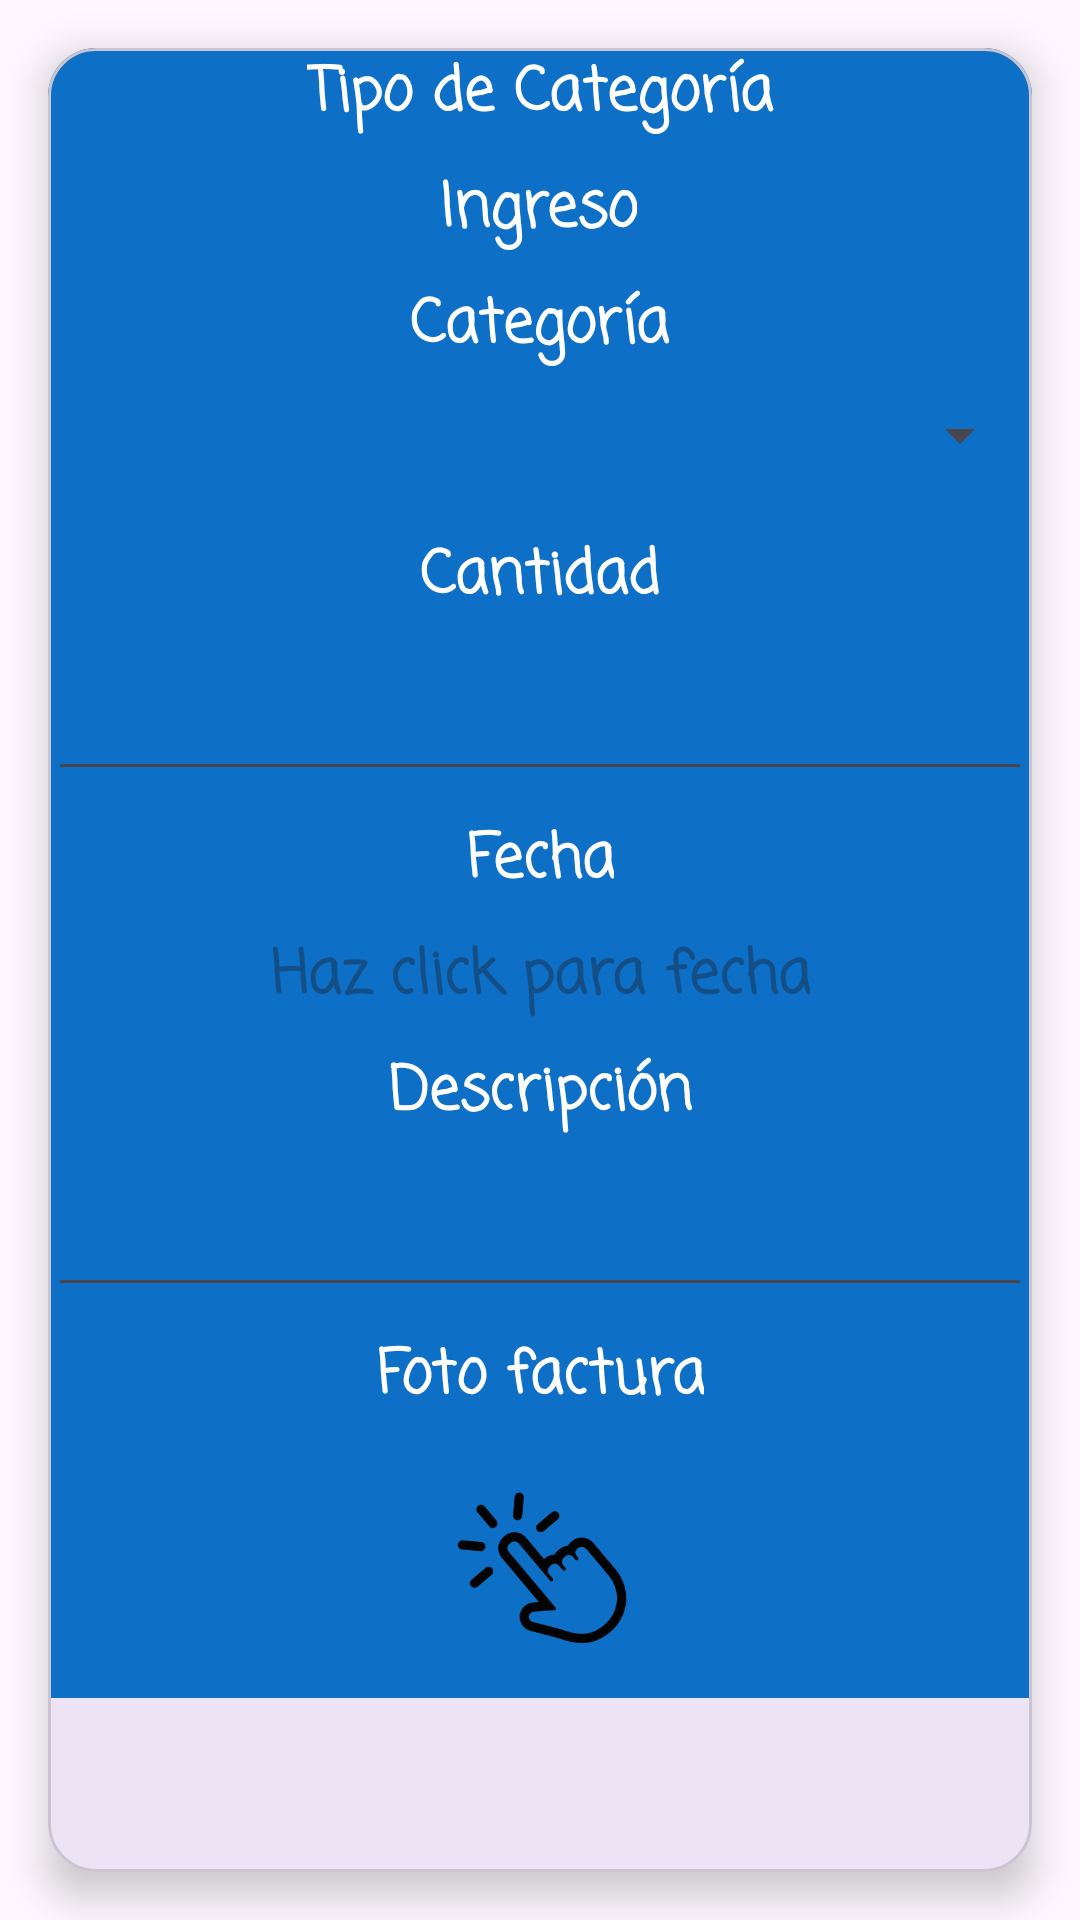

This screen was rendered from an Android layout file. Write that file and the resources it references.
<!-- AndroidManifest.xml: application theme Theme.AplicacionFinalGastos -->
<!-- res/layout/editartransaccion.xml -->
<?xml version="1.0" encoding="utf-8"?>
<androidx.constraintlayout.widget.ConstraintLayout xmlns:android="http://schemas.android.com/apk/res/android"
    xmlns:tools="http://schemas.android.com/tools"
    android:layout_width="match_parent"
    android:layout_height="match_parent"
    xmlns:app="http://schemas.android.com/apk/res-auto">

    <com.google.android.material.card.MaterialCardView
        android:id="@+id/cartaEditarGastoCategoria"
        android:layout_width="match_parent"
        android:layout_height="match_parent"
        android:layout_margin="16dp"
        app:cardCornerRadius="16dp"
        app:cardElevation="8dp"
        app:layout_constraintTop_toTopOf="parent"
        app:layout_constraintBottom_toBottomOf="parent"
        app:layout_constraintStart_toStartOf="parent"
        app:layout_constraintEnd_toEndOf="parent">

        <androidx.constraintlayout.widget.ConstraintLayout
            android:layout_width="match_parent"
            android:layout_height="550dp"
            android:background="#0D6FC6">

            <TextView
                android:id="@+id/textViewEditar"
                android:layout_width="wrap_content"
                android:layout_height="wrap_content"
                android:fontFamily="casual"
                android:text="Tipo de Categoría"
                android:textAlignment="center"
                android:textColor="#FFFFFF"
                android:textSize="20sp"
                android:textStyle="bold"
                app:layout_constraintBottom_toTopOf="@id/editarGastoIngTipo"
                app:layout_constraintEnd_toEndOf="parent"
                app:layout_constraintStart_toStartOf="parent"
                app:layout_constraintTop_toTopOf="parent" />

            <TextView
                android:id="@+id/editarGastoIngTipo"
                android:layout_width="wrap_content"
                android:layout_height="wrap_content"
                android:layout_marginTop="8dp"
                android:fontFamily="casual"
                android:text="Ingreso"
                android:textAlignment="center"
                android:textColor="#FFFFFF"
                android:textSize="20sp"
                android:textStyle="bold"
                app:layout_constraintBottom_toTopOf="@id/textView13Editar"
                app:layout_constraintEnd_toEndOf="parent"
                app:layout_constraintHorizontal_bias="0.498"
                app:layout_constraintStart_toStartOf="parent"
                app:layout_constraintTop_toBottomOf="@id/textViewEditar" />

            <TextView
                android:id="@+id/textView13Editar"
                android:layout_width="wrap_content"
                android:layout_height="wrap_content"
                android:layout_marginTop="8dp"
                android:fontFamily="casual"
                android:text="Categoría"
                android:textAlignment="center"
                android:textColor="#FFFFFF"
                android:textSize="20sp"
                android:textStyle="bold"
                app:layout_constraintBottom_toBottomOf="parent"
                app:layout_constraintEnd_toEndOf="parent"
                app:layout_constraintHorizontal_bias="0.498"
                app:layout_constraintStart_toStartOf="parent"
                app:layout_constraintTop_toBottomOf="@id/editarGastoIngTipo" />

            <Spinner
                android:id="@+id/spinnerGastoIngresoEditar"
                android:layout_width="0dp"
                android:layout_height="48dp"
                android:layout_marginTop="8dp"
                android:textAlignment="inherit"
                app:layout_constraintBottom_toTopOf="@id/textView14Editar"
                app:layout_constraintEnd_toEndOf="parent"
                app:layout_constraintStart_toStartOf="parent"
                app:layout_constraintTop_toBottomOf="@id/textView13Editar" />

            <TextView
                android:id="@+id/textView14Editar"
                android:layout_width="wrap_content"
                android:layout_height="wrap_content"
                android:layout_marginTop="8dp"
                android:fontFamily="casual"
                android:text="Cantidad"
                android:textAlignment="center"
                android:textColor="#FFFFFF"
                android:textSize="20sp"
                android:textStyle="bold"
                app:layout_constraintBottom_toTopOf="@id/editarGastoIngCantidad"
                app:layout_constraintEnd_toEndOf="parent"
                app:layout_constraintStart_toStartOf="parent"
                app:layout_constraintTop_toBottomOf="@id/spinnerGastoIngresoEditar" />

            <EditText
                android:id="@+id/editarGastoIngCantidad"
                android:layout_width="0dp"
                android:layout_height="wrap_content"
                android:layout_marginTop="8dp"
                android:ems="10"
                android:fontFamily="cursive"
                android:inputType="numberDecimal"
                android:minHeight="48dp"
                android:textAlignment="center"
                android:textColor="#FFFFFF"
                android:textStyle="bold"
                app:layout_constraintBottom_toTopOf="@id/textView15Editar"
                app:layout_constraintEnd_toEndOf="parent"
                app:layout_constraintStart_toStartOf="parent"
                app:layout_constraintTop_toBottomOf="@id/textView14Editar"
                tools:ignore="SpeakableTextPresentCheck" />

            <TextView
                android:id="@+id/textView15Editar"
                android:layout_width="wrap_content"
                android:layout_height="wrap_content"
                android:layout_marginTop="8dp"
                android:fontFamily="casual"
                android:text="Fecha"
                android:textAlignment="center"
                android:textColor="#FFFFFF"
                android:textSize="20sp"
                android:textStyle="bold"
                app:layout_constraintBottom_toTopOf="@id/editarGastoIngFecha"
                app:layout_constraintEnd_toEndOf="parent"
                app:layout_constraintStart_toStartOf="parent"
                app:layout_constraintTop_toBottomOf="@id/editarGastoIngCantidad" />

            <TextView
                android:id="@+id/editarGastoIngFecha"
                android:layout_width="wrap_content"
                android:layout_height="wrap_content"
                android:layout_marginTop="8dp"
                android:fontFamily="casual"
                android:hint="Haz click para fecha"
                android:textAlignment="center"
                android:textColor="#FFFFFF"
                android:textSize="20sp"
                android:textStyle="bold"
                app:layout_constraintBottom_toTopOf="@id/textView17Editar"
                app:layout_constraintEnd_toEndOf="parent"
                app:layout_constraintStart_toStartOf="parent"
                app:layout_constraintTop_toBottomOf="@id/textView15Editar" />

            <TextView
                android:id="@+id/textView17Editar"
                android:layout_width="wrap_content"
                android:layout_height="wrap_content"
                android:layout_marginTop="8dp"
                android:fontFamily="casual"
                android:text="Descripción"
                android:textAlignment="center"
                android:textColor="#FFFFFF"
                android:textSize="20sp"
                android:textStyle="bold"
                app:layout_constraintBottom_toTopOf="@id/editarGastoIngDescripcion"
                app:layout_constraintEnd_toEndOf="parent"
                app:layout_constraintStart_toStartOf="parent"
                app:layout_constraintTop_toBottomOf="@id/editarGastoIngFecha" />

            <EditText
                android:id="@+id/editarGastoIngDescripcion"
                android:layout_width="0dp"
                android:layout_height="wrap_content"
                android:layout_marginTop="8dp"
                android:ems="10"
                android:fontFamily="casual"
                android:inputType="text"
                android:minHeight="48dp"
                android:textAlignment="center"
                android:textColor="#FFFFFF"
                android:textStyle="bold"
                app:layout_constraintBottom_toTopOf="@id/textView18Editar"
                app:layout_constraintEnd_toEndOf="parent"
                app:layout_constraintStart_toStartOf="parent"
                app:layout_constraintTop_toBottomOf="@id/textView17Editar"
                tools:ignore="SpeakableTextPresentCheck" />


            <TextView
                android:id="@+id/textView18Editar"
                android:layout_width="wrap_content"
                android:layout_height="wrap_content"
                android:layout_marginTop="8dp"
                android:fontFamily="casual"
                android:text="Foto factura"
                android:textAlignment="center"
                android:textColor="#FFFFFF"
                android:textSize="20sp"
                android:textStyle="bold"
                app:layout_constraintBottom_toTopOf="@id/editarGastoIngFactura"
                app:layout_constraintEnd_toEndOf="parent"
                app:layout_constraintStart_toStartOf="parent"
                app:layout_constraintTop_toBottomOf="@id/editarGastoIngDescripcion" />


            <ImageView
                android:id="@+id/editarGastoIngFactura"
                android:layout_width="152dp"
                android:layout_height="79dp"
                android:layout_marginTop="8dp"
                android:layout_marginBottom="16dp"
                app:layout_constraintBottom_toBottomOf="parent"
                app:layout_constraintEnd_toEndOf="parent"
                app:layout_constraintStart_toStartOf="parent"
                app:layout_constraintTop_toBottomOf="@id/textView18Editar"
                app:srcCompat="@drawable/click" />
        </androidx.constraintlayout.widget.ConstraintLayout>
    </com.google.android.material.card.MaterialCardView>

</androidx.constraintlayout.widget.ConstraintLayout>
<!-- resources referenced by this layout -->
<resources>
  <!-- drawable click: png bitmap (drawable, 32319 bytes) -->
  <style name="Theme.AplicacionFinalGastos" parent="Base.Theme.AplicacionFinalGastos" />
  <style name="Base.Theme.AplicacionFinalGastos" parent="Theme.Material3.DayNight.NoActionBar">
          
          
      </style>
</resources>
